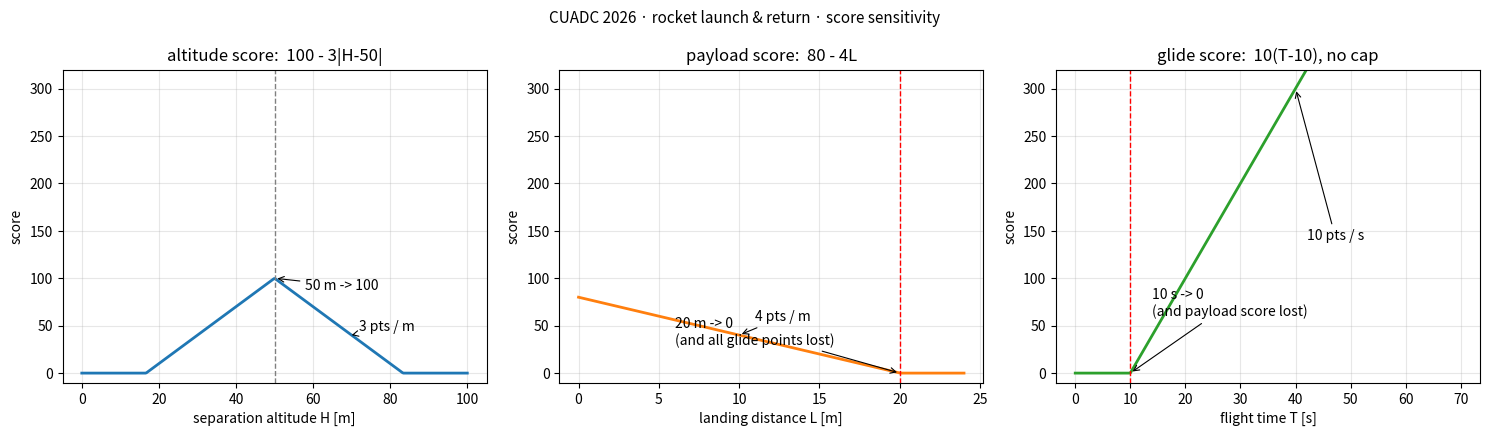

Write the Python code that produced this figure.
"""按 CUADC 2026 规则第 6 条生成得分敏感度图。

用法: python tools/score_chart.py [out.png]
"""
import os
import sys

import matplotlib

matplotlib.use("Agg")
import matplotlib.pyplot as plt
import numpy as np


def s_alt(h):
    return np.clip(100.0 - np.abs(h - 50.0) * 3.0, 0.0, None)


def s_load(l):
    return np.clip(80.0 - l * 4.0, 0.0, None)


def s_time(t):
    return np.clip((t - 10.0) * 10.0, 0.0, None)


def main(out="scoring/img/sensitivity.png"):
    fig, ax = plt.subplots(1, 3, figsize=(15, 4.4))

    h = np.linspace(0, 100, 400)
    ax[0].plot(h, s_alt(h), lw=2)
    ax[0].axvline(50, ls="--", c="gray", lw=1)
    ax[0].set_title("altitude score:  100 - 3|H-50|")
    ax[0].set_xlabel("separation altitude H [m]")
    ax[0].set_ylabel("score")
    ax[0].annotate("50 m -> 100", (50, 100), xytext=(58, 88),
                   arrowprops=dict(arrowstyle="->", lw=0.8))
    ax[0].annotate("3 pts / m", (70, s_alt(70)), xytext=(72, 45),
                   arrowprops=dict(arrowstyle="->", lw=0.8))

    l = np.linspace(0, 24, 400)
    ax[1].plot(l, s_load(l), lw=2, color="tab:orange")
    ax[1].axvline(20, ls="--", c="r", lw=1)
    ax[1].set_title("payload score:  80 - 4L")
    ax[1].set_xlabel("landing distance L [m]")
    ax[1].set_ylabel("score")
    ax[1].annotate("20 m -> 0\n(and all glide points lost)", (20, 0), xytext=(6, 30),
                   arrowprops=dict(arrowstyle="->", lw=0.8))
    ax[1].annotate("4 pts / m", (10, s_load(10)), xytext=(11, 55),
                   arrowprops=dict(arrowstyle="->", lw=0.8))

    t = np.linspace(0, 70, 400)
    ax[2].plot(t, s_time(t), lw=2, color="tab:green")
    ax[2].axvline(10, ls="--", c="r", lw=1)
    ax[2].set_title("glide score:  10(T-10), no cap")
    ax[2].set_xlabel("flight time T [s]")
    ax[2].set_ylabel("score")
    ax[2].annotate("10 s -> 0\n(and payload score lost)", (10, 0), xytext=(14, 60),
                   arrowprops=dict(arrowstyle="->", lw=0.8))
    ax[2].annotate("10 pts / s", (40, s_time(40)), xytext=(42, 140),
                   arrowprops=dict(arrowstyle="->", lw=0.8))

    for a in ax:
        a.grid(alpha=0.3)
        a.set_ylim(-10, 320)

    fig.suptitle("CUADC 2026 · rocket launch & return · score sensitivity", fontsize=11)
    fig.tight_layout()
    os.makedirs(os.path.dirname(os.path.abspath(out)), exist_ok=True)
    fig.savefig(out, dpi=140)
    print("wrote", out)


if __name__ == "__main__":
    main(sys.argv[1] if len(sys.argv) > 1 else "scoring/img/sensitivity.png")
